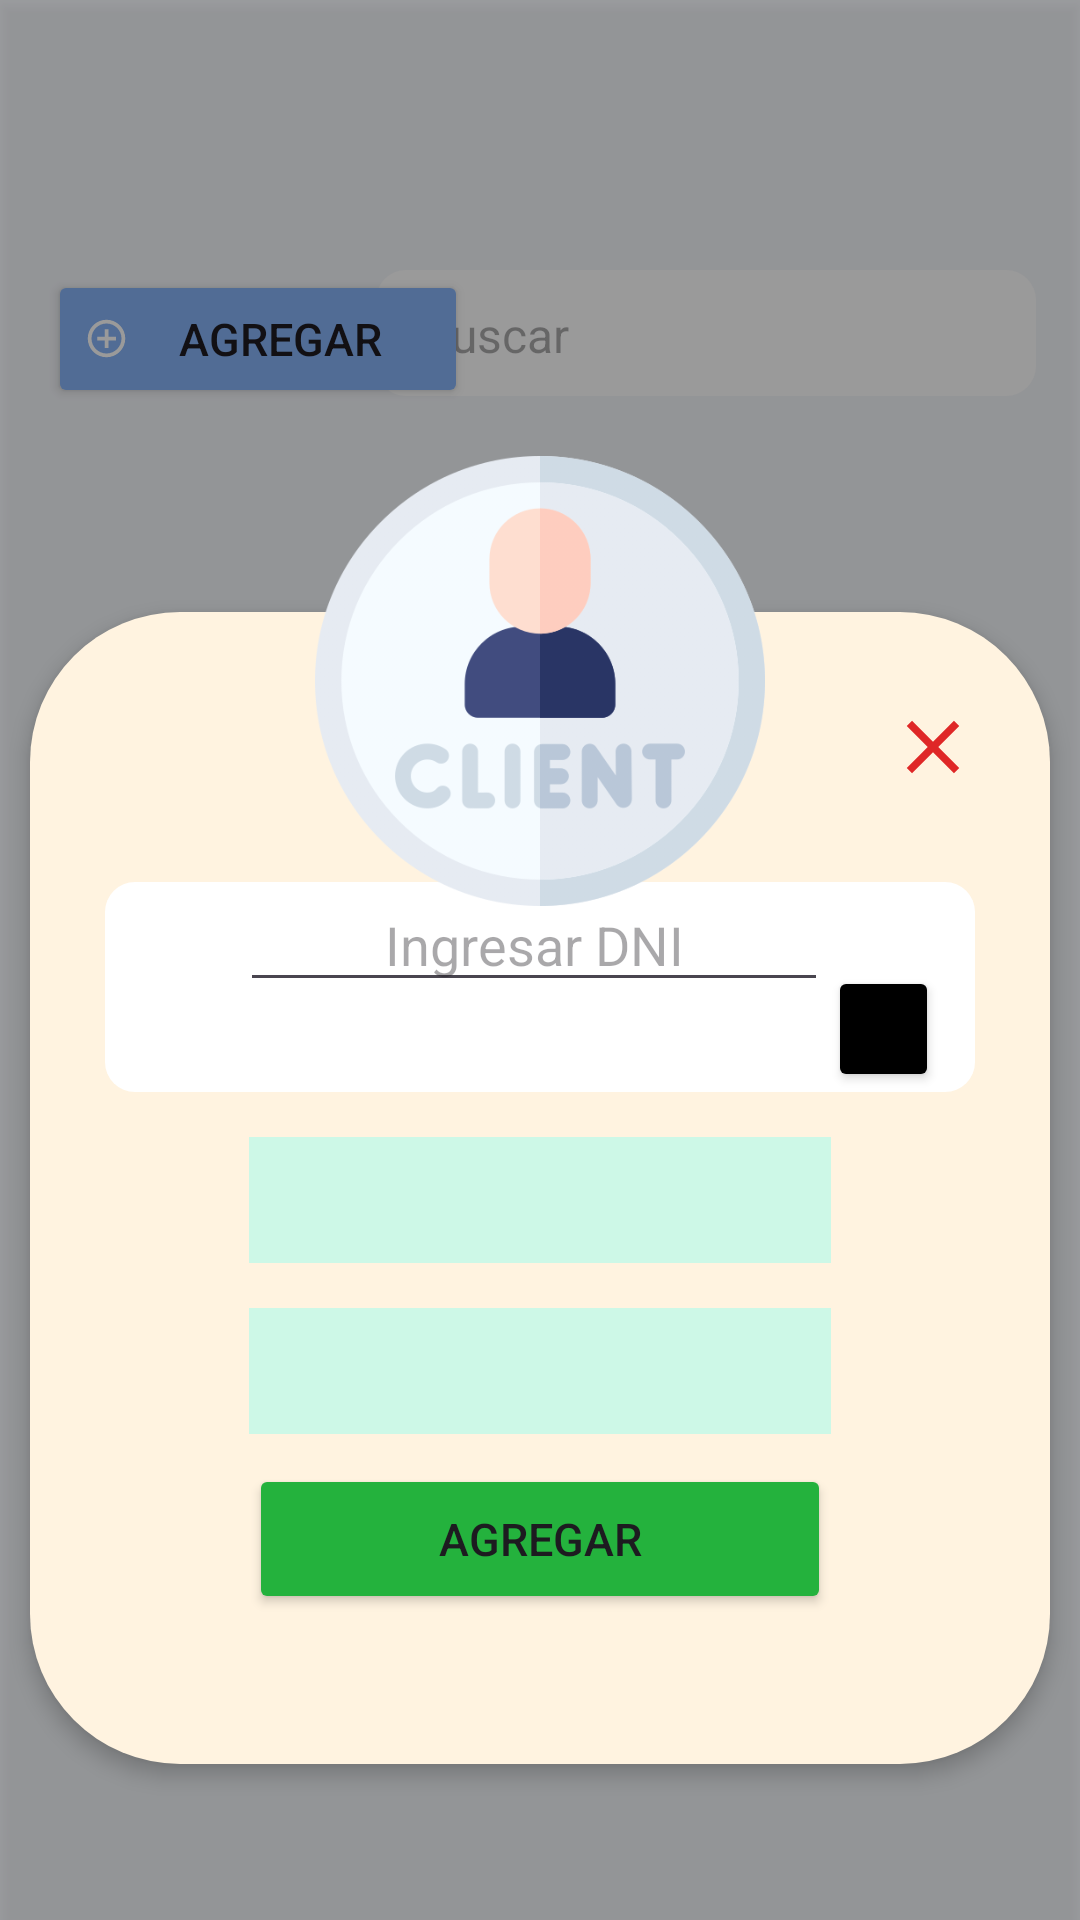

The Android layout XML behind this screen, and the referenced resources:
<!-- AndroidManifest.xml: application theme Theme.EasyOrder2 -->
<!-- res/layout/fragment_customer.xml -->
<?xml version="1.0" encoding="utf-8"?>
<androidx.constraintlayout.widget.ConstraintLayout xmlns:android="http://schemas.android.com/apk/res/android"
    xmlns:app="http://schemas.android.com/apk/res-auto"
    xmlns:tools="http://schemas.android.com/tools"
    android:layout_width="match_parent"
    android:layout_height="match_parent"
    android:background="#F4F6FA"
    tools:context=".Fragments.CustomerFragment">

    <ImageView
        android:id="@+id/ic_addCustomer"
        android:layout_width="150dp"
        android:layout_height="150dp"
        android:layout_marginStart="8dp"
        android:layout_marginTop="152dp"
        android:layout_marginEnd="8dp"
        android:elevation="6dp"
        android:src="@drawable/client"
        app:layout_constraintEnd_toEndOf="parent"
        app:layout_constraintStart_toStartOf="parent"
        app:layout_constraintTop_toTopOf="@id/overbox"/>

    <LinearLayout
        android:id="@+id/mykonten"
        android:layout_width="340dp"
        android:layout_height="wrap_content"
        android:layout_marginStart="8dp"
        android:layout_marginTop="204dp"
        android:layout_marginEnd="8dp"
        android:background="@drawable/bg_konten"
        android:elevation="4dp"
        android:gravity="center"
        android:orientation="vertical"
        android:paddingTop="30dp"
        app:layout_constraintEnd_toEndOf="parent"
        app:layout_constraintHorizontal_bias="0.49"
        app:layout_constraintStart_toStartOf="parent"
        app:layout_constraintTop_toTopOf="@id/overbox">

        <LinearLayout
            android:layout_width="300dp"
            android:layout_height="wrap_content">

            <ImageButton
                android:id="@+id/btn_close"
                android:layout_width="30dp"
                android:layout_height="30dp"
                android:layout_marginLeft="266dp"
                android:layout_marginBottom="20dp"
                android:background="@drawable/ic_close"
                android:contentDescription="close modal" />

        </LinearLayout>

        <LinearLayout
            android:layout_width="290dp"
            android:layout_height="70dp"
            android:layout_marginTop="10dp"
            android:orientation="horizontal"
            android:background="@drawable/rectangle_background">

            <EditText
                android:id="@+id/txt_dni"
                android:layout_width="196dp"
                android:layout_height="40dp"
                android:layout_marginLeft="45dp"
                android:layout_marginBottom="24dp"
                android:hint="Ingresar DNI"
                android:singleLine="true"
                android:textAlignment="center"
                android:textColor="@color/black" />

            <Button
                android:id="@+id/btn_searchDni"
                android:layout_width="37dp"
                android:layout_height="42dp"
                android:layout_marginTop="25dp"
                android:layout_marginRight="30dp"
                android:backgroundTint="#000000"
                android:drawableTop="@drawable/ic_search" />

        </LinearLayout>

        <TextView
            android:id="@+id/txt_name"
            android:layout_width="194dp"
            android:layout_height="42dp"
            android:layout_marginLeft="25dp"
            android:layout_marginRight="25dp"
            android:layout_marginTop="15dp"
            android:background="#CDF8E7"
            android:textAlignment="center"
            android:textColor="@color/black"
            android:textSize="14sp"/>

        <TextView
            android:id="@+id/txt_apellido"
            android:layout_width="194dp"
            android:layout_height="42dp"
            android:layout_marginLeft="25dp"
            android:layout_marginRight="25dp"
            android:layout_marginTop="15dp"
            android:background="#CDF8E7"
            android:textAlignment="center"
            android:textColor="@color/black"
            android:textSize="14sp"/>

        <Button
            android:id="@+id/btn_add_customer"
            android:layout_width="194dp"
            android:layout_height="50dp"
            android:layout_marginTop="10dp"
            android:layout_marginLeft="25dp"
            android:layout_marginRight="25dp"
            android:layout_marginBottom="50dp"
            android:backgroundTint="#24B23D"
            android:textSize="15sp"
            android:gravity="center"
            android:text="Agregar" />

    </LinearLayout>

    <LinearLayout
        android:id="@+id/overbox"
        android:layout_width="match_parent"
        android:layout_height="match_parent"
        android:background="@drawable/overbox"
        android:elevation="3dp"
        android:orientation="vertical">
    </LinearLayout>

    <Button
        android:id="@+id/btn_viewModel"
        android:layout_width="140dp"
        android:layout_height="46dp"
        android:layout_marginStart="16dp"
        android:layout_marginTop="90dp"
        android:layout_marginBottom="5dp"
        android:backgroundTint="@color/lavender"
        android:drawableLeft="@drawable/ic_add_circle"
        android:text="Agregar"
        android:textSize="15sp"
        app:layout_constraintEnd_toStartOf="@+id/linearLayout"
        app:layout_constraintHorizontal_bias="0.0"
        app:layout_constraintStart_toStartOf="parent"
        app:layout_constraintTop_toTopOf="parent"
        app:layout_constraintVertical_bias="1.0" />

    <LinearLayout
        android:id="@+id/linearLayout"
        android:layout_width="220dp"
        android:layout_height="42dp"
        android:layout_marginTop="90dp"
        android:layout_marginBottom="8dp"
        android:background="@drawable/rectangle_background"
        android:orientation="horizontal"
        app:layout_constraintEnd_toEndOf="parent"
        app:layout_constraintHorizontal_bias="0.895"
        app:layout_constraintStart_toStartOf="parent"
        app:layout_constraintTop_toTopOf="parent"
        app:layout_constraintVertical_bias="1.0"
        tools:ignore="MissingConstraints">

        <EditText
            android:layout_width="220dp"
            android:layout_height="43dp"
            android:layout_weight="1"
            android:background="@null"
            android:hint="Buscar"
            android:imeOptions="actionSearch"
            android:inputType="text"
            android:paddingStart="15dp"
            android:paddingEnd="15dp"
            android:textColor="@color/black"
            android:textSize="16sp" />

        <ImageButton
            android:layout_width="40dp"
            android:layout_height="42dp"
            android:background="@drawable/ic_search_background"
            android:padding="6dp"
            android:src="@drawable/ic_search"
            app:tint="@color/white"
            tools:layout_editor_absoluteX="353dp"
            tools:layout_editor_absoluteY="97dp" />

    </LinearLayout>

    <ScrollView
        android:id="@+id/scrollView"
        android:layout_width="0dp"
        android:layout_height="wrap_content"
        android:layout_marginTop="30dp"
        android:layout_marginHorizontal="15dp"
        app:layout_constraintEnd_toEndOf="parent"
        app:layout_constraintStart_toStartOf="parent"
        app:layout_constraintTop_toBottomOf="@+id/linearLayout"
        tools:ignore="MissingConstraints">

        <LinearLayout
            android:layout_width="match_parent"
            android:layout_height="wrap_content"
            android:orientation="vertical">

            <androidx.recyclerview.widget.RecyclerView
                android:id="@+id/rv_customer"
                android:layout_width="match_parent"
                android:layout_height="wrap_content"
                android:orientation="vertical"
                app:layoutManager="androidx.recyclerview.widget.GridLayoutManager"
                app:layout_constraintBottom_toBottomOf="parent"
                app:layout_constraintTop_toTopOf="parent"
                app:layout_constraintVertical_bias="0.338"
                tools:layout_editor_absoluteX="15dp" />

        </LinearLayout>

    </ScrollView>

</androidx.constraintlayout.widget.ConstraintLayout>
<!-- resources referenced by this layout -->
<resources>
  <color name="black">#FF000000</color>
  <color name="lavender">#86B3F7</color>
  <color name="white">#FFFFFFFF</color>
  <!-- drawable bg_konten (drawable) -->
  <?xml version="1.0" encoding="utf-8"?>
  <shape xmlns:android="http://schemas.android.com/apk/res/android">
  
      <solid
          android:color="#FFF3E0"/>
  
      <corners
          android:radius="50dp"/>
  
  </shape>
  <!-- drawable client: png bitmap (drawable, 48718 bytes) -->
  <!-- drawable ic_add_circle (drawable) -->
  <vector android:height="15dp" android:tint="@color/white"
      android:viewportHeight="24" android:viewportWidth="24"
      android:width="15dp" xmlns:android="http://schemas.android.com/apk/res/android">
      <path android:fillColor="@android:color/white" android:pathData="M13,7h-2v4L7,11v2h4v4h2v-4h4v-2h-4L13,7zM12,2C6.48,2 2,6.48 2,12s4.48,10 10,10 10,-4.48 10,-10S17.52,2 12,2zM12,20c-4.41,0 -8,-3.59 -8,-8s3.59,-8 8,-8 8,3.59 8,8 -3.59,8 -8,8z"/>
  </vector>
  <!-- drawable ic_close (drawable) -->
  <vector android:height="24dp" android:tint="#DF2727"
      android:viewportHeight="24" android:viewportWidth="24"
      android:width="24dp" xmlns:android="http://schemas.android.com/apk/res/android">
      <path android:fillColor="@android:color/white" android:pathData="M19,6.41L17.59,5 12,10.59 6.41,5 5,6.41 10.59,12 5,17.59 6.41,19 12,13.41 17.59,19 19,17.59 13.41,12z"/>
  </vector>
  <!-- drawable overbox (drawable) -->
  <?xml version="1.0" encoding="utf-8"?>
  <shape xmlns:android="http://schemas.android.com/apk/res/android">
      <solid
          android:color="#59000000"/>
  </shape>
  <!-- drawable rectangle_background (drawable) -->
  <?xml version="1.0" encoding="utf-8"?>
  <shape xmlns:android="http://schemas.android.com/apk/res/android"
      android:shape="rectangle">
  
      <solid
          android:color="@color/white"/>
  
  
  
  
  
  
      <corners
          android:radius="10dp"/>
  
  </shape>
  <style name="Theme.EasyOrder2" parent="Base.Theme.EasyOrder2" />
  <style name="Base.Theme.EasyOrder2" parent="Theme.Material3.DayNight.NoActionBar">
          <item name="colorPrimary">@color/lavender</item>
          <item name="colorPrimaryVariant">@color/lavender</item>
          <item name="colorOnPrimary">@color/white</item>
          
          <item name="colorSecondary">@color/teal_200</item>
          <item name="colorSecondaryVariant">@color/teal_700</item>
          <item name="colorOnSecondary">@color/black</item>
          
          <item name="android:statusBarColor">?attr/colorPrimaryVariant</item>
      </style>
  <color name="teal_200">#0396DA</color>
  <color name="teal_700">#016187</color>
</resources>
